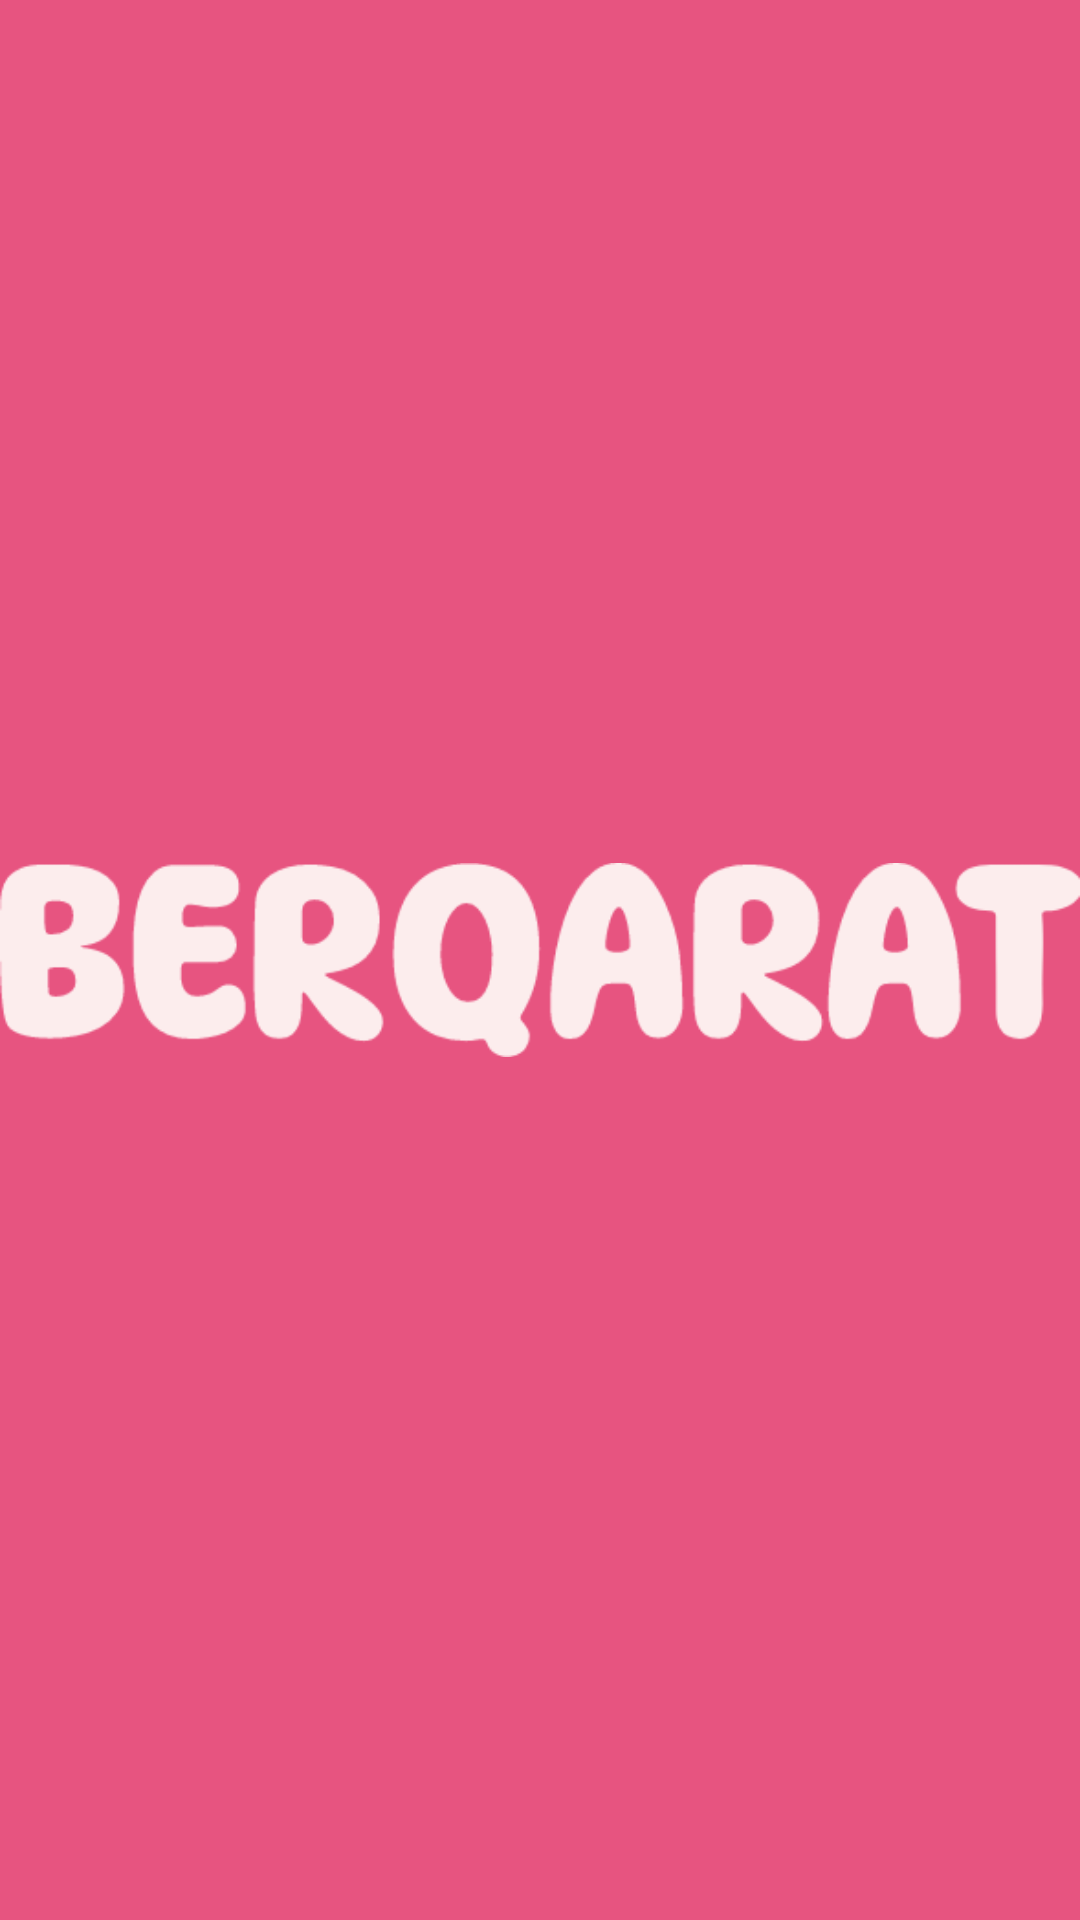

Here is an Android app screen rendered from its layout file. Give the layout XML and the strings, colors and styles it references.
<!-- AndroidManifest.xml: application theme Theme.MarketPlace -->
<!-- res/layout/activity_splash.xml -->
<?xml version="1.0" encoding="utf-8"?>
<androidx.constraintlayout.widget.ConstraintLayout xmlns:android="http://schemas.android.com/apk/res/android"
    xmlns:app="http://schemas.android.com/apk/res-auto"
    xmlns:tools="http://schemas.android.com/tools"
    android:layout_width="match_parent"
    android:layout_height="match_parent"
    android:background="@color/pink"
    tools:context=".Activity.SplashActivity">

    <ImageView
        android:id="@+id/appLogo"
        android:layout_width="@dimen/_200sdp"
        android:layout_height="@dimen/_200sdp"
        app:layout_constraintBottom_toBottomOf="parent"
        app:layout_constraintEnd_toEndOf="parent"
        app:layout_constraintStart_toStartOf="parent"
        app:layout_constraintTop_toTopOf="parent"
        app:srcCompat="@drawable/berqarat"
        android:importantForAccessibility="no" />

</androidx.constraintlayout.widget.ConstraintLayout>
<!-- resources referenced by this layout -->
<resources>
  <color name="pink">#E75480</color>
  <!-- drawable berqarat: png bitmap (drawable, 11271 bytes) -->
  <style name="Theme.MarketPlace" parent="Base.Theme.MarketPlace" />
  <style name="Base.Theme.MarketPlace" parent="Theme.Material3.DayNight.NoActionBar">
          <item name="android:statusBarColor">#B9194F</item>
          <item name="android:navigationBarColor">#B9194F</item>
          <item name="background_color">@color/white</item>
      </style>
  <color name="white">#FFFFFFFF</color>
</resources>
